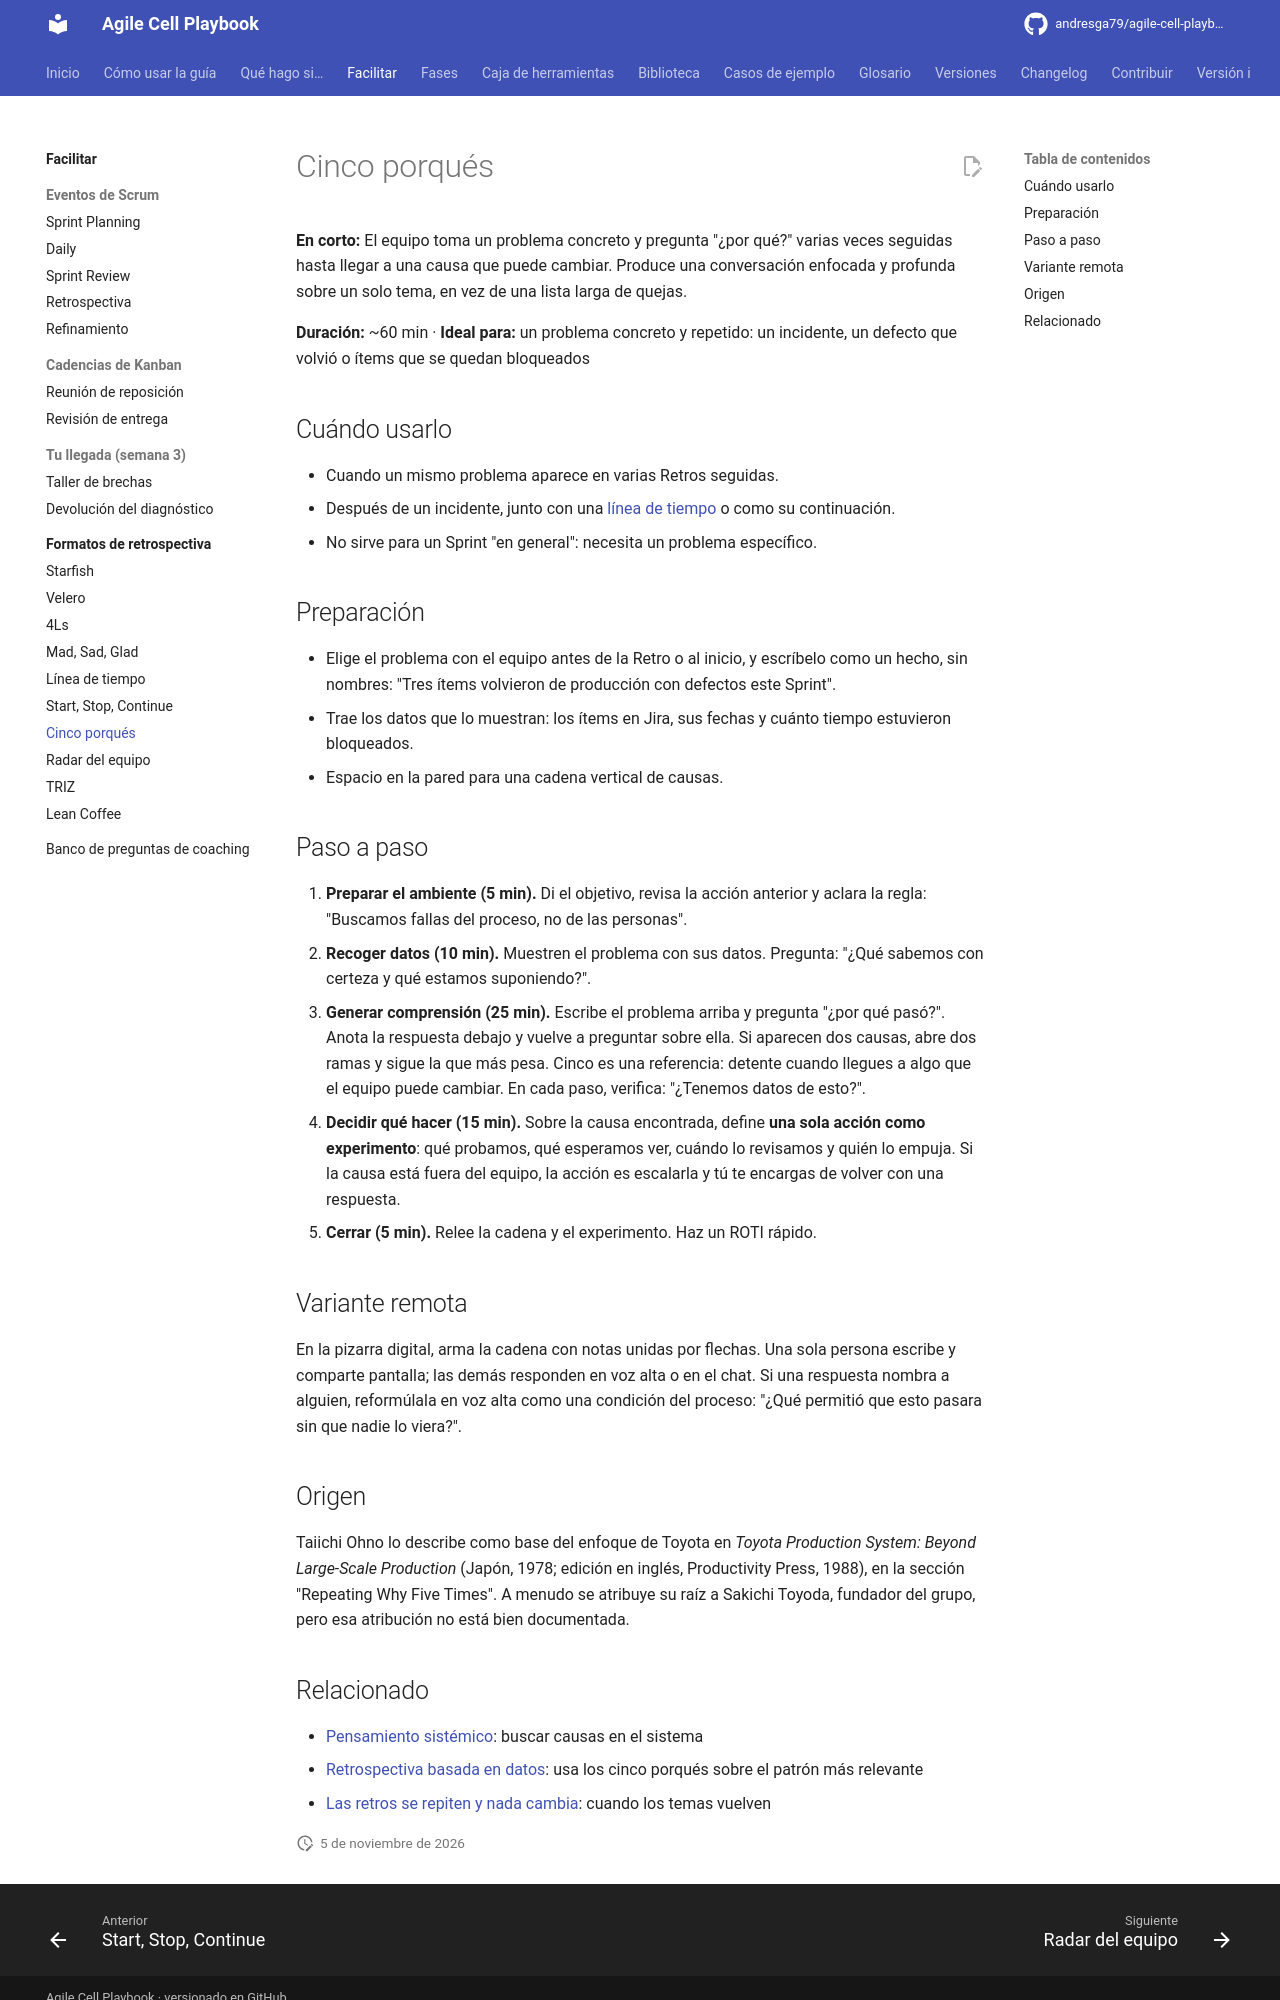

repository: andresga79/agile-cell-playbook · page: facilitar/retros/cinco-porques/index.html · generator: mkdocs

# Cinco porqués

**En corto:** El equipo toma un problema concreto y pregunta "¿por qué?" varias veces seguidas hasta llegar a una causa que puede cambiar. Produce una conversación enfocada y profunda sobre un solo tema, en vez de una lista larga de quejas.

**Duración:** ~60 min · **Ideal para:** un problema concreto y repetido: un incidente, un defecto que volvió o ítems que se quedan bloqueados

## Cuándo usarlo

- Cuando un mismo problema aparece en varias Retros seguidas.
- Después de un incidente, junto con una [línea de tiempo](linea-de-tiempo.md) o como su continuación.
- No sirve para un Sprint "en general": necesita un problema específico.

## Preparación

- Elige el problema con el equipo antes de la Retro o al inicio, y escríbelo como un hecho, sin nombres: "Tres ítems volvieron de producción con defectos este Sprint".
- Trae los datos que lo muestran: los ítems en Jira, sus fechas y cuánto tiempo estuvieron bloqueados.
- Espacio en la pared para una cadena vertical de causas.

## Paso a paso

1. **Preparar el ambiente (5 min).** Di el objetivo, revisa la acción anterior y aclara la regla: "Buscamos fallas del proceso, no de las personas".
2. **Recoger datos (10 min).** Muestren el problema con sus datos. Pregunta: "¿Qué sabemos con certeza y qué estamos suponiendo?".
3. **Generar comprensión (25 min).** Escribe el problema arriba y pregunta "¿por qué pasó?". Anota la respuesta debajo y vuelve a preguntar sobre ella. Si aparecen dos causas, abre dos ramas y sigue la que más pesa. Cinco es una referencia: detente cuando llegues a algo que el equipo puede cambiar. En cada paso, verifica: "¿Tenemos datos de esto?".
4. **Decidir qué hacer (15 min).** Sobre la causa encontrada, define **una sola acción como experimento**: qué probamos, qué esperamos ver, cuándo lo revisamos y quién lo empuja. Si la causa está fuera del equipo, la acción es escalarla y tú te encargas de volver con una respuesta.
5. **Cerrar (5 min).** Relee la cadena y el experimento. Haz un ROTI rápido.

## Variante remota

En la pizarra digital, arma la cadena con notas unidas por flechas. Una sola persona escribe y comparte pantalla; las demás responden en voz alta o en el chat. Si una respuesta nombra a alguien, reformúlala en voz alta como una condición del proceso: "¿Qué permitió que esto pasara sin que nadie lo viera?".

## Origen

Taiichi Ohno lo describe como base del enfoque de Toyota en *Toyota Production System: Beyond Large-Scale Production* (Japón, 1978; edición en inglés, Productivity Press, 1988), en la sección "Repeating Why Five Times". A menudo se atribuye su raíz a Sakichi Toyoda, fundador del grupo, pero esa atribución no está bien documentada.
